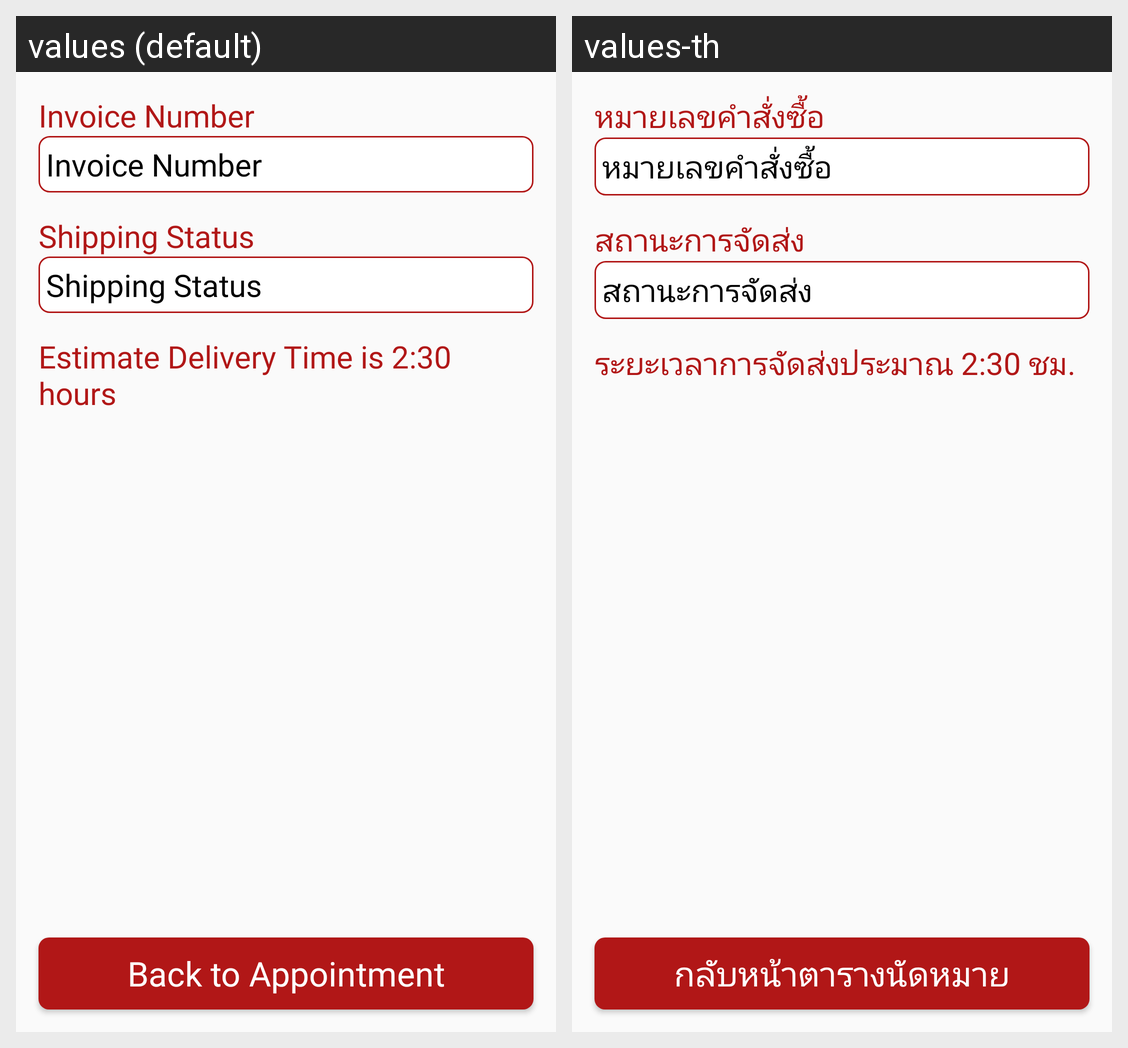

Here is an Android app screen in its default locale and in the app's own translations. Write out the translated-string differences for the strings that appear on this screen.
Android screen res/layout/content_shipping_status.xml rendered under 2 locales, left to right: values (default), values-th. Device: Nexus 5 (rendered at 1080×1920; each locale shown at half size, 540×960, under a caption strip naming it); theme AppTheme.
Strings drawn on this screen, with the default value and each locale's value (text and hints the layout hard-codes, and strings that could not be matched under every locale, appear in the picture but are not listed):

shipping_title_invoice
  values: Invoice Number
  values-th: หมายเลขคำสั่งซื้อ

shipping_title_staus
  values: Shipping Status
  values-th: สถานะการจัดส่ง

shipping_title_remark
  values: Estimate Delivery Time is 2:30 hours
  values-th: ระยะเวลาการจัดส่งประมาณ 2:30 ชม.

shipping_button
  values: Back to Appointment
  values-th: กลับหน้าตารางนัดหมาย
